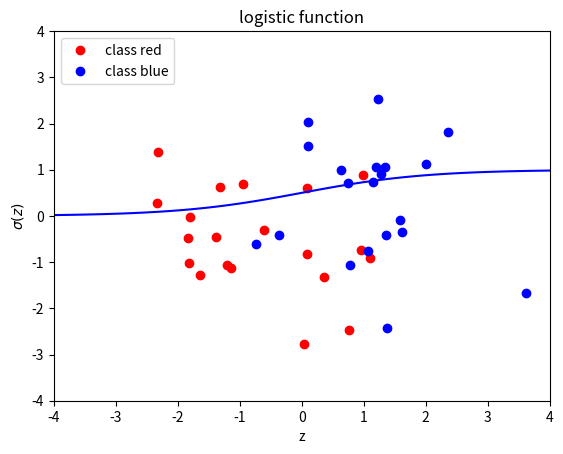

Here is the Python script that generated this plot: (Note: this script raises an exception after producing the figure.)
# Python imports
import numpy as np # Matrix and vector computation package
np.seterr(all='ignore') # ignore numpy warning like multiplication of inf
import matplotlib.pyplot as plt  # Plotting library
from matplotlib.colors import colorConverter, ListedColormap # some plotting functions
# Allow matplotlib to plot inside this notebook
%matplotlib inline
# Set the seed of the numpy random number generator so that the tutorial is reproducable
np.random.seed(seed=1)

nb_of_samples_per_class = 20  # The number of sample in each class
red_mean = [-1,0]  # The mean of the red class
blue_mean = [1,0]  # The mean of the blue class
std_dev = 1.2  # standard deviation of both classes
# Generate samples from both classes
x_red = np.random.randn(nb_of_samples_per_class, 2) * std_dev + red_mean
x_blue = np.random.randn(nb_of_samples_per_class, 2) * std_dev + blue_mean

# Merge samples in set of input variables x, and corresponding set of
# output variables t
x = np.vstack((x_red, x_blue))
t = np.vstack((np.zeros((nb_of_samples_per_class,1)), np.ones((nb_of_samples_per_class,1))))

# Plot both classes on the x1, x2 plane
plt.plot(x_red[:,0], x_red[:,1], 'ro', label='class red')
plt.plot(x_blue[:,0], x_blue[:,1], 'bo', label='class blue')
plt.grid()
plt.legend(loc=2)
plt.xlabel('x1')
plt.ylabel('x2')
plt.axis([-4, 4, -4, 4])
plt.title('red vs blue classes in the input space')
plt.show()

# Define the logistic function
def logistic(z): return 1 / (1 + np.exp(-z))

# Plot the logistic function
z = np.linspace(-6,6,100)
plt.plot(z, logistic(z), 'b-')
plt.xlabel('z')
plt.ylabel('$\sigma(z)$')
plt.title('logistic function')
plt.grid()
plt.show()

# Define the neural network function y = 1 / (1 + numpy.exp(-x*w))
def nn(x, w): return logistic(x.dot(w.T))

# Define the neural network prediction function that only returns
#  1 or 0 depending on the predicted class
def nn_predict(x,w): return np.around(nn(x,w))
    
# Define the cost function
def cost(y, t):
    return - np.sum(np.multiply(t, np.log(y)) + np.multiply((1-t), np.log(1-y)))

# Plot the cost in function of the weights
# Define a vector of weights for which we want to plot the cost
nb_of_ws = 100 # compute the cost nb_of_ws times in each dimension
ws1 = np.linspace(-5, 5, num=nb_of_ws) # weight 1
ws2 = np.linspace(-5, 5, num=nb_of_ws) # weight 2
ws_x, ws_y = np.meshgrid(ws1, ws2) # generate grid
cost_ws = np.zeros((nb_of_ws, nb_of_ws)) # initialize cost matrix
# Fill the cost matrix for each combination of weights
for i in xrange(nb_of_ws):
    for j in xrange(nb_of_ws):
        cost_ws[i,j] = cost(nn(x, np.asmatrix([ws_x[i,j], ws_y[i,j]])) , t)
# Plot the cost function surface
plt.contourf(ws_x, ws_y, cost_ws, 20)
cbar = plt.colorbar()
cbar.ax.set_ylabel('cost')
plt.xlabel('$w_1$')
plt.ylabel('$w_2$')
plt.title('Cost function surface')
plt.grid()
plt.show()

# define the gradient function.
def gradient(w, x, t): return (nn(x, w) - t).T * x

# define the update function delta w which returns the 
#  delta w for each weight in a vector
def delta_w(w_k, x, t, learning_rate):
    return learning_rate * gradient(w_k, x, t)

# Set the initial weight parameter
w = np.asmatrix([-4, -2])
# Set the learning rate
learning_rate = 0.05

# Plot the error surface
plt.contourf(ws_x, ws_y, cost_ws, 20, alpha=0.7)
cbar = plt.colorbar()
cbar.ax.set_ylabel('cost')

# Start the gradient descent updates and plot the iterations
nb_of_iterations = 3  # number of gradient descent updates
for i in xrange(nb_of_iterations):
    dw = delta_w(w, x, t, learning_rate)  # get the delta w update
    # Plot the weight-cost value and the line that represents the update
    plt.plot(w[0,0], w[0,1], 'ko')  # Plot the weight cost value
    w_new = w-dw # update the weights
    plt.plot([w[0,0], w_new[0,0]], [w[0,1], w_new[0,1]], 'k-')
    plt.text(w[0,0]-0.2, w[0,1]+0.4, '$w({})$'.format(i))
    w = w_new  # set the weight to the updated weights
    
# Plot the last weight, axis, and show figure
plt.plot(w[0,0], w[0,1], 'ko')
plt.text(w[0,0]-0.2, w[0,1]+0.4, '$w({})$'.format(nb_of_iterations))  
plt.xlabel('$w_1$')
plt.ylabel('$w_2$')
plt.title('Gradient descent updates on cost surface')
plt.grid()
plt.show()

# Set the initial weight parameter
w = np.asmatrix([-4, -2])
# Set the learning rate
learning_rate = 0.05

# Start performing the gradient descent updates, and print the weights and cost:
nb_of_iterations = 10  # number of gradient descent updates
for i in xrange(nb_of_iterations):
    dw = delta_w(w, x, t, learning_rate)  # get the delta w update
    w = w - dw  # update the current weight parameter

    
# Plot the resulting decision boundary
# Generate a grid over the input space to plot the color of the
#  classification at that grid point
nb_of_xs = 100
xs1 = np.linspace(-4, 4, num=nb_of_xs)
xs2 = np.linspace(-4, 4, num=nb_of_xs)
xx, yy = np.meshgrid(xs1, xs2) # create the grid
# Initialize and fill the classification plane
classification_plane = np.zeros((nb_of_xs, nb_of_xs))
for i in xrange(nb_of_xs):
    for j in xrange(nb_of_xs):
        classification_plane[i,j] = nn_predict(np.asmatrix([xx[i,j], yy[i,j]]) , w)
# Create a color map to show the classification colors of each grid point
cmap = ListedColormap([
        colorConverter.to_rgba('r', alpha=0.40),
        colorConverter.to_rgba('b', alpha=0.40)])

# Plot the classification plane with decision boundary and input samples
plt.contourf(xx, yy, classification_plane, cmap=cmap)
plt.plot(x_red[:,0], x_red[:,1], 'ro', label='target red')
plt.plot(x_blue[:,0], x_blue[:,1], 'bo', label='target blue')
plt.grid()
plt.legend(loc=2)
plt.xlabel('x1')
plt.ylabel('x2')
plt.title('red vs blue classification boundary')
plt.show()